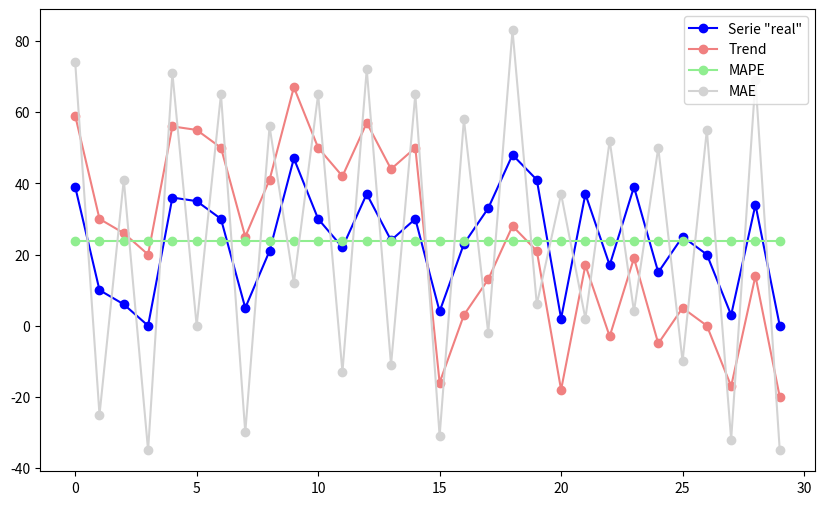

Here is the Python script that generated this plot:
# -*- coding: utf-8 -*-
"""
Created on Wed Dec  3 09:46:18 2025

@author: yfdantas

Para demonstrar que metricas distintas podem eleger previsoes distintas como a 'melhor'
"""

import numpy as np
import matplotlib.pyplot as plt

def generate_data(n):
    data = np.random.randint(50, size=n)
    return data

def generate_trend_forecast(data):
    value = 20
    ind = int(len(data)/2)
    trend = []
    for i in range(ind):
        trend.append(data[i] + value)
    for i in range(ind, len(data)):
        trend.append(data[i] - value)
    return trend

def generate_mae_forecast(data):
    value = 35
    mae = []
    for i in range(len(data)):
        if (i % 2 == 0):
            mae.append(data[i] + value)
        else:
            mae.append(data[i] - value)
    return mae

def generate_mape_forecast(data):
    avg = np.mean(data)
    mape = []
    for i in range(len(data)):
        mape.append(avg)
    return mape
    

def plot_data(data, color, label):
    plt.plot(data, marker='o', color=color, label=label)
    

plt.figure(figsize=(10, 6))
serie_real = generate_data(30)
plot_data(serie_real, 'blue', 'Serie "real"')
forecast_trend = generate_trend_forecast(serie_real)
plot_data(forecast_trend, 'lightcoral', 'Trend')
forecast_mape = generate_mape_forecast(serie_real)
plot_data(forecast_mape, 'lightgreen', 'MAPE')
forecast_mae = generate_mae_forecast(serie_real)
plot_data(forecast_mae, 'lightgray', 'MAE')
plt.legend()
plt.show()